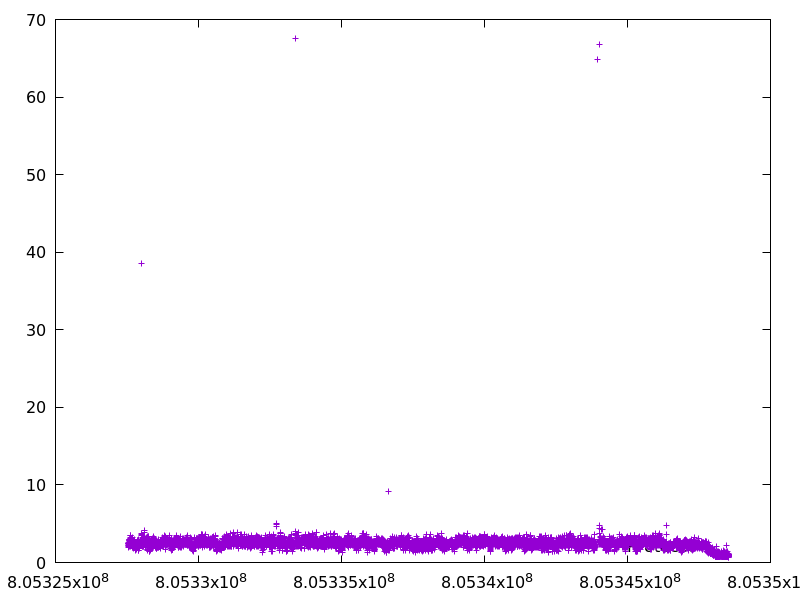

The data file committed next to this chart (first rows):
805327548.7525821, 2.449023
805327551, 2.219
805327553, 2.23
805327556, 2.444
805327558, 2.349
805327561, 2.641
805327563, 1.974
805327566, 2.485
805327568, 2.111
805327570, 2.446
805327573, 2.789
805327575, 2.016
805327578, 2.966
805327581, 2.467
805327584, 2.97
805327587, 2.895
805327589, 2.377
805327592, 2.79
805327595, 2.454
805327598, 2.776
805327601, 3.025
805327603, 2.5
805327607, 3.53
805327610, 3.047
805327614, 3.496
805327616, 2.636
805327619, 2.095
805327622, 3.117
805327624, 2.351
805327627, 3.181
805327630, 2.966
805327633, 2.425
805327636, 2.756
805327639, 2.914
805327641, 2.691
805327644, 2.922
805327647, 2.35
805327649, 2.531
805327653, 3.116
805327656, 2.821
805327659, 3.102
805327661, 2.473
805327664, 2.705
805327667, 2.505
805327670, 3.051
805327672, 2.355
805327675, 3.199
805327678, 2.564
805327681, 2.393
805327683, 2.722
805327686, 2.537
805327689, 2.601
805327691, 2.309
805327693, 2.025
805327695, 2.149
805327698, 2.593
805327701, 2.692
805327703, 2.189
805327705, 2.408
805327707, 1.892
805327710, 2.587
... 8,452 more rows
